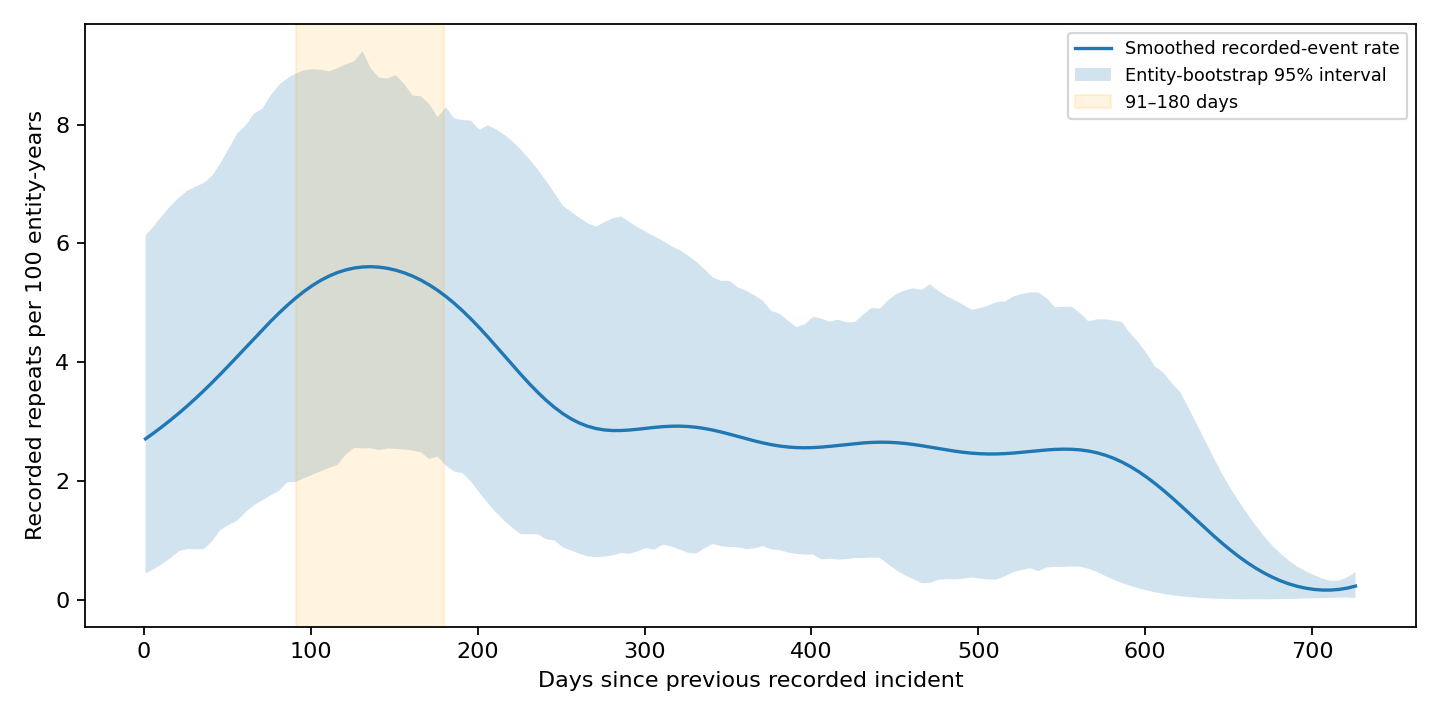

The file beside this chart, header and first rows:
day, rate_per_100_entity_years, bootstrap_ci_low, bootstrap_ci_high, bandwidth_days
1.0, 2.711, 0.4442, 6.135, 45.0
6.0, 2.811, 0.5169, 6.294, 45.0
11.0, 2.917, 0.6044, 6.469, 45.0
16.0, 3.027, 0.7042, 6.632, 45.0
21.0, 3.143, 0.8174, 6.773, 45.0
26.0, 3.264, 0.8564, 6.886, 45.0
31.0, 3.391, 0.8518, 6.957, 45.0
36.0, 3.524, 0.8539, 7.02, 45.0
41.0, 3.661, 0.9911, 7.142, 45.0
46.0, 3.803, 1.179, 7.357, 45.0
51.0, 3.949, 1.263, 7.606, 45.0
56.0, 4.098, 1.337, 7.854, 45.0
61.0, 4.248, 1.474, 7.986, 45.0
66.0, 4.397, 1.594, 8.185, 45.0
71.0, 4.545, 1.676, 8.268, 45.0
76.0, 4.69, 1.758, 8.497, 45.0
81.0, 4.829, 1.838, 8.667, 45.0
86.0, 4.96, 1.981, 8.779, 45.0
91.0, 5.082, 1.985, 8.863, 45.0
96.0, 5.193, 2.047, 8.914, 45.0
101.0, 5.292, 2.107, 8.933, 45.0
106.0, 5.379, 2.166, 8.924, 45.0
111.0, 5.451, 2.22, 8.896, 45.0
116.0, 5.51, 2.272, 8.951, 45.0
121.0, 5.555, 2.447, 9.017, 45.0
126.0, 5.586, 2.558, 9.067, 45.0
131.0, 5.604, 2.553, 9.233, 45.0
136.0, 5.609, 2.55, 8.946, 45.0
141.0, 5.601, 2.523, 8.79, 45.0
146.0, 5.581, 2.547, 8.778, 45.0
151.0, 5.549, 2.54, 8.833, 45.0
156.0, 5.505, 2.533, 8.684, 45.0
161.0, 5.45, 2.516, 8.489, 45.0
166.0, 5.382, 2.484, 8.476, 45.0
171.0, 5.302, 2.371, 8.347, 45.0
176.0, 5.211, 2.414, 8.128, 45.0
181.0, 5.107, 2.259, 8.292, 45.0
186.0, 4.991, 2.161, 8.107, 45.0
191.0, 4.865, 2.129, 8.077, 45.0
196.0, 4.728, 1.992, 8.069, 45.0
201.0, 4.582, 1.806, 7.912, 45.0
206.0, 4.429, 1.631, 7.989, 45.0
211.0, 4.271, 1.472, 7.924, 45.0
216.0, 4.11, 1.329, 7.827, 45.0
221.0, 3.949, 1.206, 7.717, 45.0
226.0, 3.791, 1.106, 7.575, 45.0
231.0, 3.638, 1.105, 7.42, 45.0
236.0, 3.494, 1.105, 7.246, 45.0
241.0, 3.361, 1.019, 7.055, 45.0
246.0, 3.241, 1.002, 6.849, 45.0
251.0, 3.136, 0.8853, 6.637, 45.0
256.0, 3.047, 0.8303, 6.534, 45.0
261.0, 2.976, 0.7757, 6.431, 45.0
266.0, 2.922, 0.7322, 6.339, 45.0
271.0, 2.884, 0.721, 6.283, 45.0
276.0, 2.86, 0.7274, 6.356, 45.0
281.0, 2.85, 0.75, 6.425, 45.0
286.0, 2.851, 0.787, 6.455, 45.0
291.0, 2.859, 0.7761, 6.357, 45.0
296.0, 2.873, 0.8196, 6.27, 45.0
... 86 more rows
